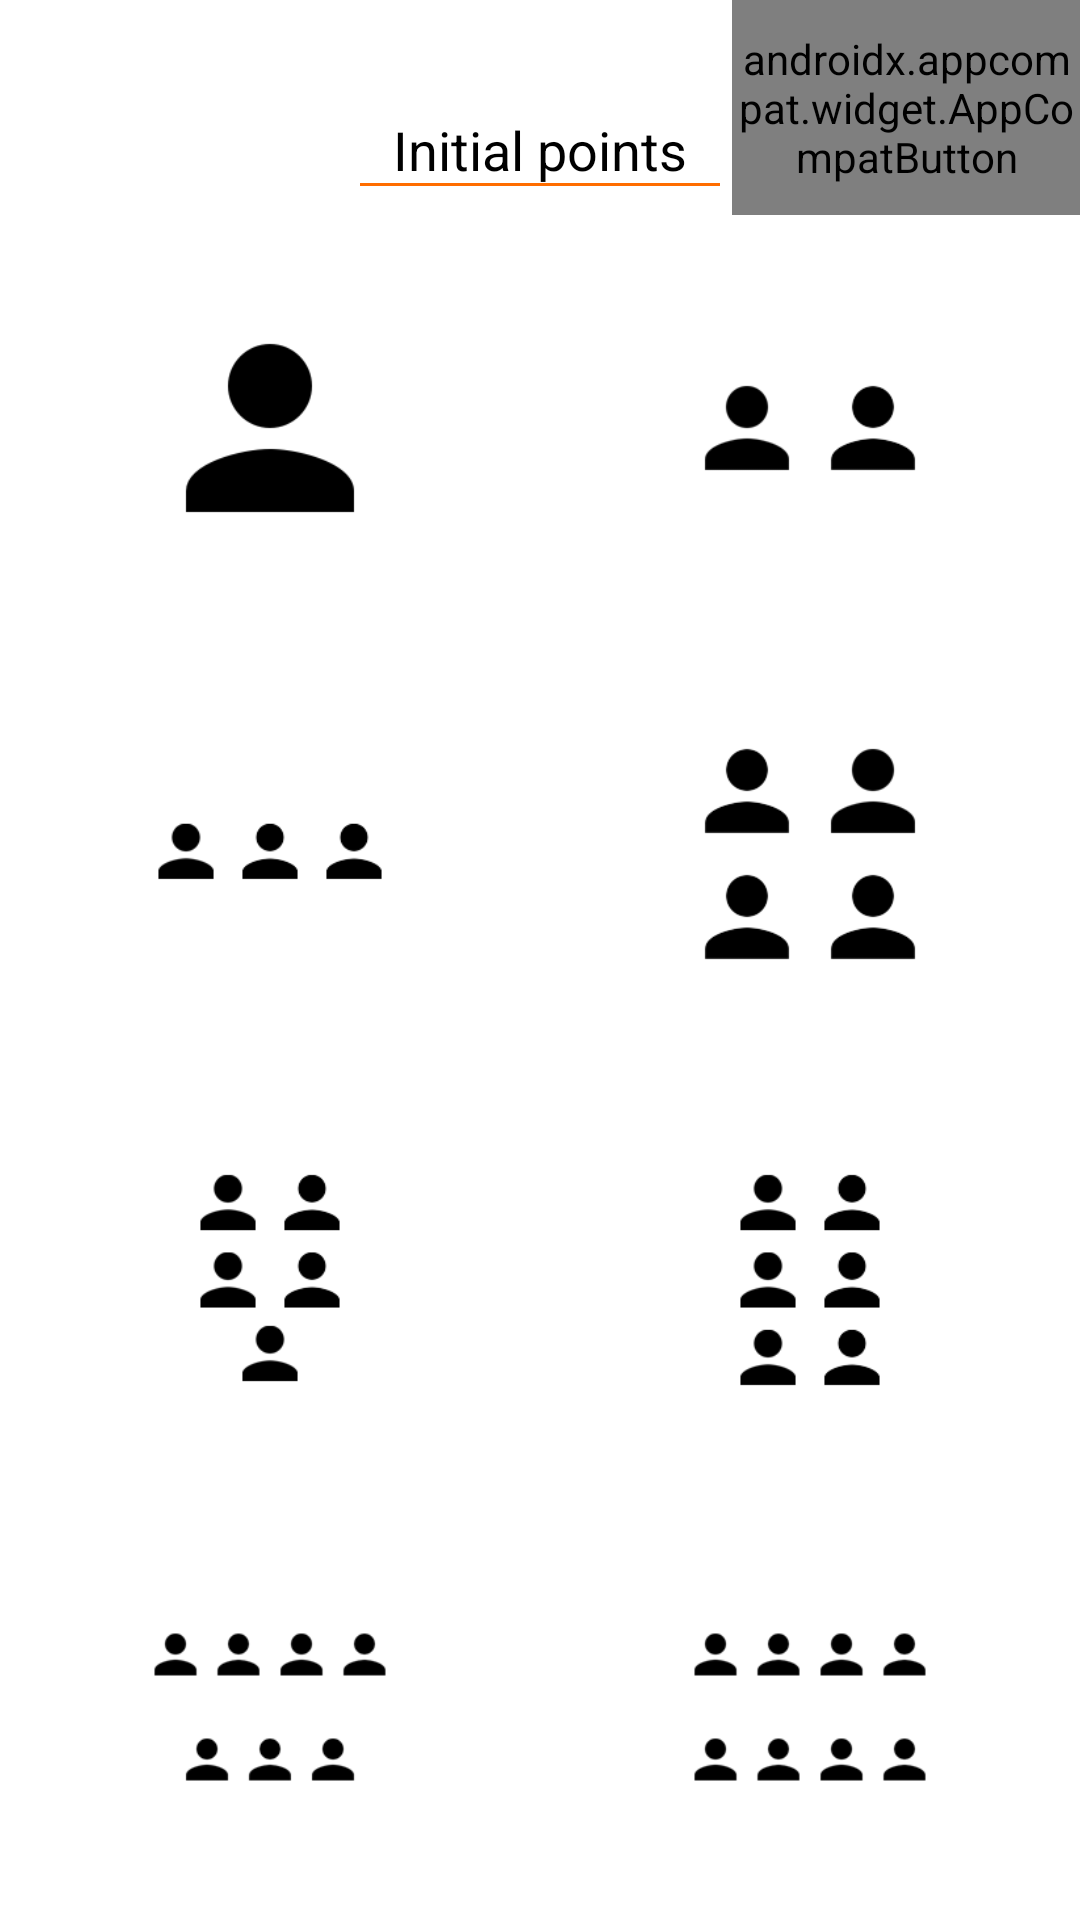

Layout XML and referenced resources for this Android screen:
<!-- AndroidManifest.xml: application theme AppTheme -->
<!-- res/layout/a_main_activity.xml -->
<?xml version="1.0" encoding="utf-8"?>
<LinearLayout xmlns:android="http://schemas.android.com/apk/res/android"
    xmlns:tools="http://schemas.android.com/tools"
    android:layout_width="match_parent"
    android:layout_height="match_parent"
    android:background="#ffffff"
    android:orientation="vertical"
    tools:context=".screens.aMainActivity">

    <RelativeLayout
        android:layout_width="match_parent"
        android:layout_height="wrap_content"
        android:layout_gravity="center_horizontal">

        <android.support.design.widget.TextInputLayout
            android:id="@+id/tilMainInitialPoints"
            android:layout_width="128dp"
            android:layout_height="wrap_content"
            android:layout_centerInParent="true"
            android:hint="@string/initial_points"
            android:paddingTop="16dp"
            android:textColorHint="@android:color/black">

            <android.support.design.widget.TextInputEditText
                android:id="@+id/tietMainInitialPoints"
                android:layout_width="match_parent"
                android:layout_height="wrap_content"
                android:digits="-0123456789"
                android:gravity="center"
                android:inputType="number"
                android:maxLength="4"
                android:textColor="@android:color/black"
                tools:text="9999" />

        </android.support.design.widget.TextInputLayout>

        <android.support.v7.widget.AppCompatButton
            android:id="@+id/acbMainResetAll"
            style="@style/Base.Widget.AppCompat.Button.Borderless"
            android:layout_width="wrap_content"
            android:layout_height="wrap_content"
            android:layout_centerVertical="true"
            android:layout_toEndOf="@+id/tilMainInitialPoints"
            android:layout_toRightOf="@+id/tilMainInitialPoints"
            android:text="@string/reset_all"
            android:textColor="@color/gray_text"
            android:textSize="12sp" />

    </RelativeLayout>

    <LinearLayout
        android:layout_width="match_parent"
        android:layout_height="0dp"
        android:layout_weight="1"
        android:orientation="horizontal">

        <ImageButton
            android:id="@+id/btOnePlayer"
            style="@style/Base.Widget.AppCompat.Button.Borderless"
            android:layout_width="0dp"
            android:layout_height="match_parent"
            android:layout_weight="1"
            android:background="@drawable/ripple_effect_white_wood_bg"
            android:contentDescription="@string/one_player"
            android:padding="48dp"
            android:scaleType="centerCrop"
            android:src="@drawable/ic_one_player"
            android:tint="@android:color/black"
            tools:ignore="NestedWeights" />

        <ImageButton
            android:id="@+id/btTwoPlayers"
            style="@style/Base.Widget.AppCompat.Button.Borderless"
            android:layout_width="0dp"
            android:layout_height="match_parent"
            android:layout_weight="1"
            android:background="@drawable/ripple_effect_white_wood_bg"
            android:contentDescription="@string/two_players"
            android:padding="48dp"
            android:scaleType="centerCrop"
            android:src="@drawable/ic_two_players"
            android:tint="@android:color/black" />

    </LinearLayout>

    <LinearLayout
        android:layout_width="match_parent"
        android:layout_height="0dp"
        android:layout_weight="1"
        android:orientation="horizontal">

        <ImageButton
            android:id="@+id/btThreePlayers"
            style="@style/Base.Widget.AppCompat.Button.Borderless"
            android:layout_width="0dp"
            android:layout_height="match_parent"
            android:layout_weight="1"
            android:background="@drawable/ripple_effect_white_wood_bg"
            android:contentDescription="@string/three_players"
            android:padding="48dp"
            android:scaleType="centerCrop"
            android:src="@drawable/ic_three_players"
            android:tint="@android:color/black"
            tools:ignore="NestedWeights" />

        <ImageButton
            android:id="@+id/btFourPlayers"
            style="@style/Base.Widget.AppCompat.Button.Borderless"
            android:layout_width="0dp"
            android:layout_height="match_parent"
            android:layout_weight="1"
            android:background="@drawable/ripple_effect_white_wood_bg"
            android:contentDescription="@string/four_players"
            android:padding="48dp"
            android:scaleType="centerCrop"
            android:src="@drawable/ic_four_players"
            android:tint="@android:color/black" />

    </LinearLayout>

    <LinearLayout
        android:layout_width="match_parent"
        android:layout_height="0dp"
        android:layout_weight="1"
        android:orientation="horizontal">

        <ImageButton
            android:id="@+id/btFivePlayers"
            style="@style/Base.Widget.AppCompat.Button.Borderless"
            android:layout_width="0dp"
            android:layout_height="match_parent"
            android:layout_weight="1"
            android:background="@drawable/ripple_effect_white_wood_bg"
            android:contentDescription="@string/five_players"
            android:padding="48dp"
            android:scaleType="centerCrop"
            android:src="@drawable/ic_five_players"
            android:tint="@android:color/black"
            tools:ignore="NestedWeights" />

        <ImageButton
            android:id="@+id/btSixPlayers"
            style="@style/Base.Widget.AppCompat.Button.Borderless"
            android:layout_width="0dp"
            android:layout_height="match_parent"
            android:layout_weight="1"
            android:background="@drawable/ripple_effect_white_wood_bg"
            android:contentDescription="@string/six_players"
            android:padding="48dp"
            android:scaleType="centerCrop"
            android:src="@drawable/ic_six_players"
            android:tint="@android:color/black" />

    </LinearLayout>

    <LinearLayout
        android:layout_width="match_parent"
        android:layout_height="0dp"
        android:layout_weight="1"
        android:orientation="horizontal">

        <ImageButton
            android:id="@+id/btSevenPlayers"
            style="@style/Base.Widget.AppCompat.Button.Borderless"
            android:layout_width="0dp"
            android:layout_height="match_parent"
            android:layout_weight="1"
            android:background="@drawable/ripple_effect_white_wood_bg"
            android:contentDescription="@string/seven_players"
            android:padding="48dp"
            android:scaleType="centerCrop"
            android:src="@drawable/ic_seven_players"
            android:tint="@android:color/black"
            tools:ignore="NestedWeights" />

        <ImageButton
            android:id="@+id/btEightPlayers"
            style="@style/Base.Widget.AppCompat.Button.Borderless"
            android:layout_width="0dp"
            android:layout_height="match_parent"
            android:layout_weight="1"
            android:background="@drawable/ripple_effect_white_wood_bg"
            android:contentDescription="@string/eight_players"
            android:padding="48dp"
            android:scaleType="centerCrop"
            android:src="@drawable/ic_eight_players"
            android:tint="@android:color/black" />

    </LinearLayout>

</LinearLayout>
<!-- resources referenced by this layout -->
<resources>
  <!-- drawable ic_eight_players: png bitmap (drawable, 3160 bytes) -->
  <!-- drawable ic_five_players: png bitmap (drawable, 4014 bytes) -->
  <!-- drawable ic_four_players: png bitmap (drawable, 3913 bytes) -->
  <!-- drawable ic_one_player: png bitmap (drawable, 3078 bytes) -->
  <!-- drawable ic_seven_players: png bitmap (drawable, 3248 bytes) -->
  <!-- drawable ic_six_players: png bitmap (drawable, 4427 bytes) -->
  <!-- drawable ic_three_players: png bitmap (drawable, 2461 bytes) -->
  <!-- drawable ic_two_players: png bitmap (drawable, 3032 bytes) -->
  <!-- drawable ripple_effect_white_wood_bg (drawable) -->
  <?xml version="1.0" encoding="utf-8"?>
  <ripple xmlns:android="http://schemas.android.com/apk/res/android"
      xmlns:tools="http://schemas.android.com/tools"
      android:color="@color/ripple"
      tools:targetApi="lollipop">
      
  </ripple>
  <string name="eight_players">Eight players</string>
  <string name="five_players">Five players</string>
  <string name="four_players">Four players</string>
  <string name="initial_points">Initial points</string>
  <string name="one_player">One player</string>
  <string name="reset_all">Reset all</string>
  <string name="seven_players">Seven players</string>
  <string name="six_players">Six players</string>
  <string name="three_players">Three players</string>
  <string name="two_players">Two players</string>
  <style name="AppTheme" parent="Theme.AppCompat">
          
          <item name="colorPrimary">@color/colorPrimary</item>
          <item name="colorPrimaryDark">@color/colorPrimaryDark</item>
          <item name="colorAccent">@color/colorAccent</item>
          <item name="android:windowBackground">@drawable/bg_wood</item>
          <item name="colorControlNormal">@color/colorAccent</item>
          <item name="colorControlActivated">@color/colorAccent</item>
          <item name="colorControlHighlight">@color/colorAccent</item>
      </style>
  <color name="ripple">#44ffffff</color>
  <color name="colorPrimary">#FFFFFF</color>
  <color name="colorPrimaryDark">#242424</color>
  <color name="colorAccent">#ff6d00</color>
  <!-- drawable bg_wood: jpg bitmap (drawable, 207677 bytes) -->
</resources>
